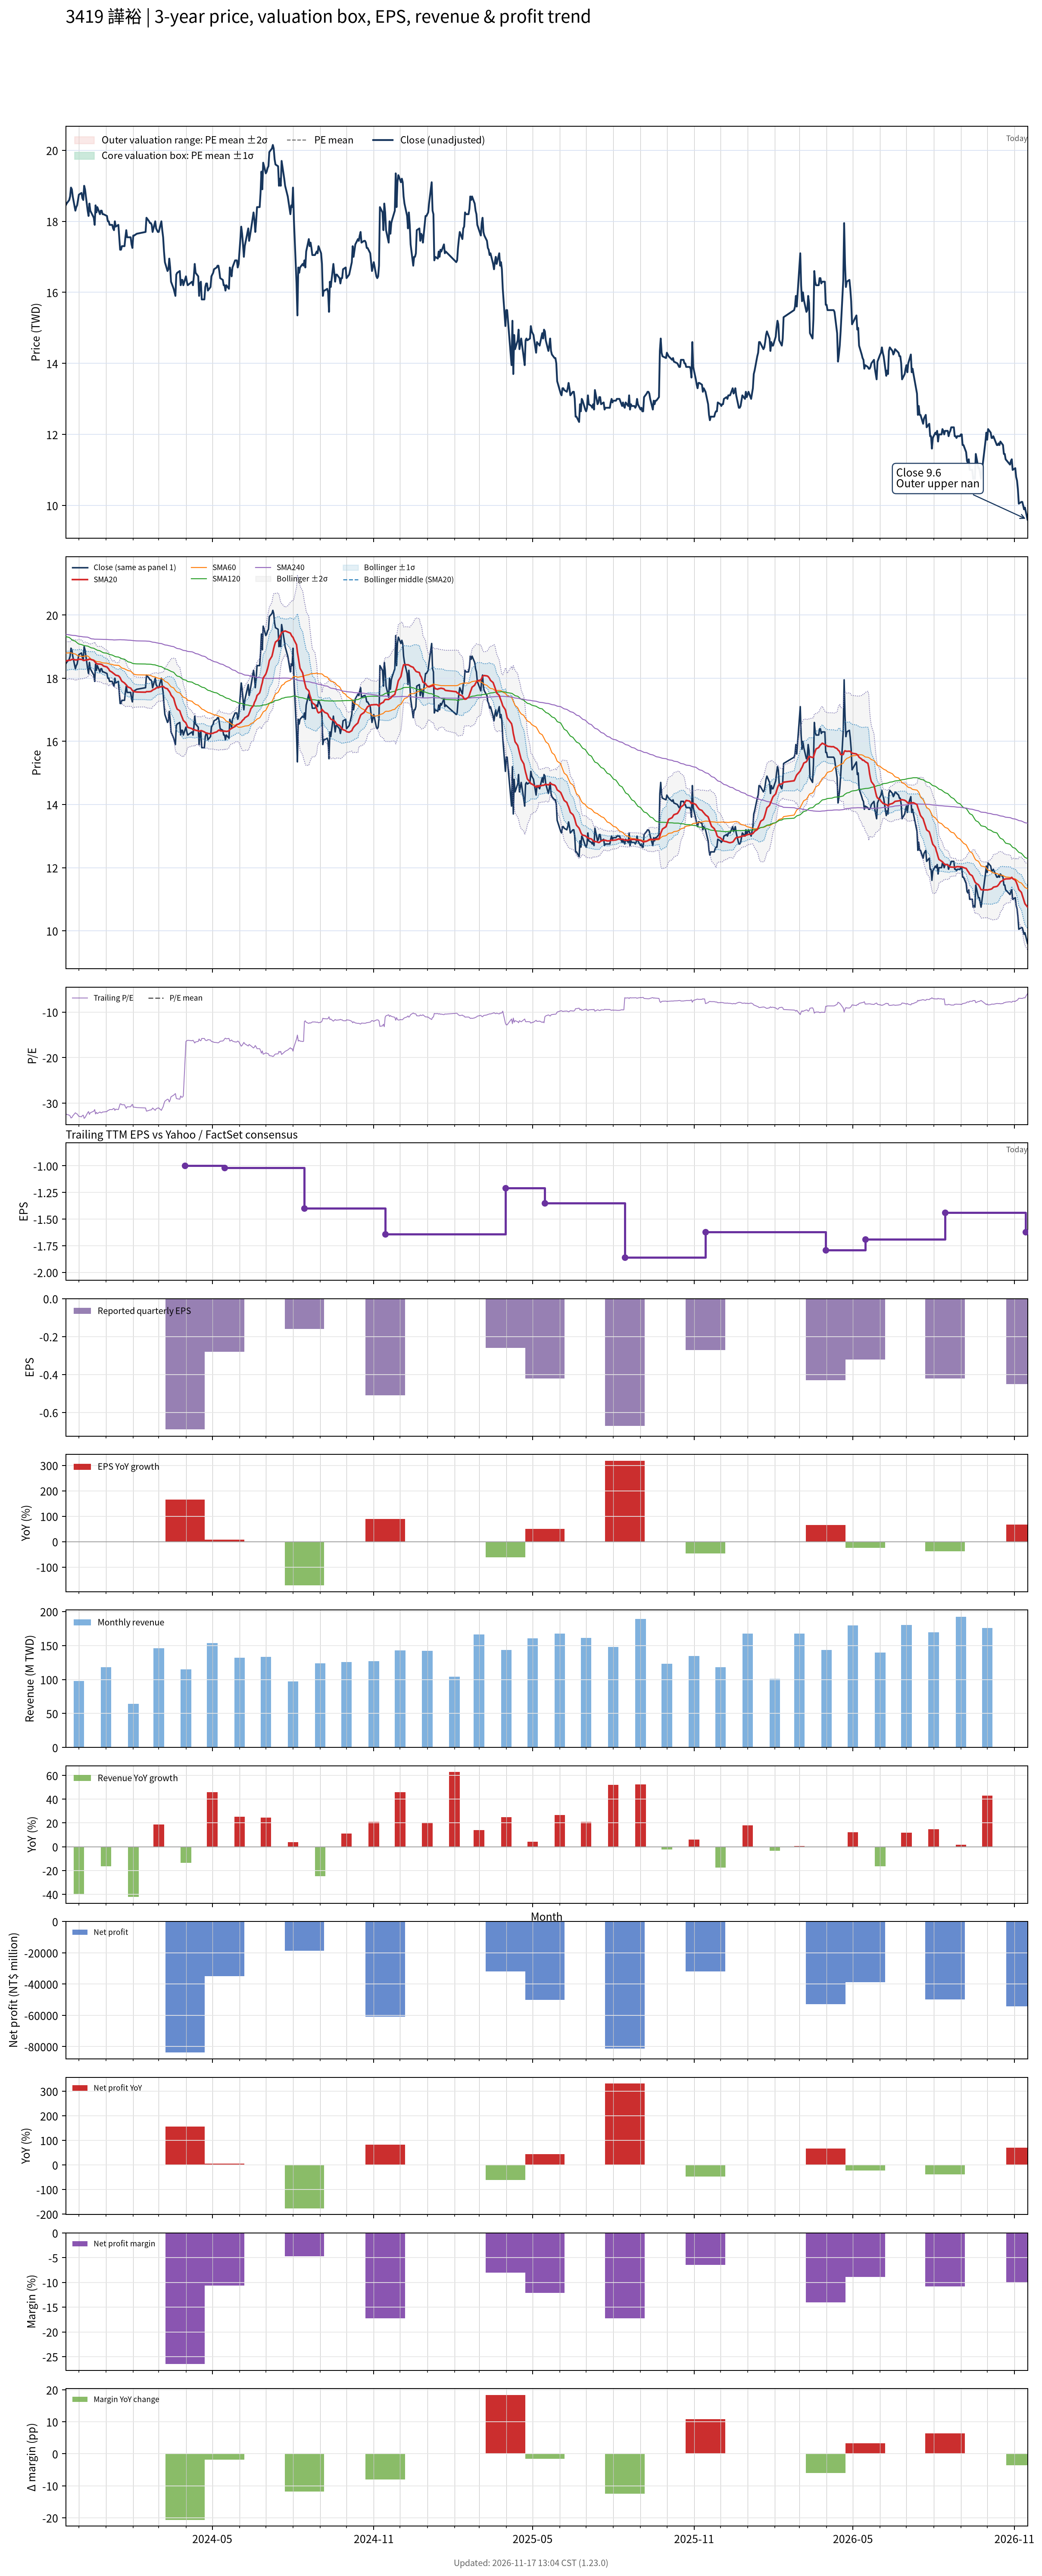

Values plotted in this chart, from the file beside it:
# chart-version: skill-stock-dynamic-val…
date, close, available_date, period_end, eps, ttm_eps, pe, pe_mean, pe_std, price_m2, price_m1, price_mean, price_p1, price_p2, forward_eps, forward_pe, forward_pe_mean, forward_pe_std, forward_price_m2, forward_price_m1, forward_price_mean, forward_price_p1, forward_price_p2, sma20
2023-11-16, 18.45, 2023-11-14, 2023-09-30, -0.27, -0.57, -32.37, , , , , , , , , , , , , , , , , 18.54
2023-11-17, 18.5, 2023-11-14, 2023-09-30, -0.27, -0.57, -32.46, , , , , , , , , , , , , , , , , 18.55
2023-11-20, 18.6, 2023-11-14, 2023-09-30, -0.27, -0.57, -32.63, , , , , , , , , , , , , , , , , 18.57
2023-11-21, 18.7, 2023-11-14, 2023-09-30, -0.27, -0.57, -32.81, , , , , , , , , , , , , , , , , 18.57
2023-11-22, 18.95, 2023-11-14, 2023-09-30, -0.27, -0.57, -33.25, , , , , , , , , , , , , , , , , 18.58
2023-11-23, 18.9, 2023-11-14, 2023-09-30, -0.27, -0.57, -33.16, , , , , , , , , , , , , , , , , 18.59
2023-11-24, 18.7, 2023-11-14, 2023-09-30, -0.27, -0.57, -32.81, , , , , , , , , , , , , , , , , 18.6
2023-11-27, 18.3, 2023-11-14, 2023-09-30, -0.27, -0.57, -32.11, , , , , , , , , , , , , , , , , 18.58
2023-11-28, 18.4, 2023-11-14, 2023-09-30, -0.27, -0.57, -32.28, , , , , , , , , , , , , , , , , 18.57
2023-11-29, 18.45, 2023-11-14, 2023-09-30, -0.27, -0.57, -32.37, , , , , , , , , , , , , , , , , 18.59
2023-11-30, 18.6, 2023-11-14, 2023-09-30, -0.27, -0.57, -32.63, , , , , , , , , , , , , , , , , 18.59
2023-12-01, 18.75, 2023-11-14, 2023-09-30, -0.27, -0.57, -32.89, , , , , , , , , , , , , , , , , 18.6
2023-12-04, 18.8, 2023-11-14, 2023-09-30, -0.27, -0.57, -32.98, , , , , , , , , , , , , , , , , 18.59
2023-12-05, 18.65, 2023-11-14, 2023-09-30, -0.27, -0.57, -32.72, , , , , , , , , , , , , , , , , 18.59
2023-12-06, 18.6, 2023-11-14, 2023-09-30, -0.27, -0.57, -32.63, , , , , , , , , , , , , , , , , 18.57
2023-12-07, 19, 2023-11-14, 2023-09-30, -0.27, -0.57, -33.33, , , , , , , , , , , , , , , , , 18.56
2023-12-08, 18.9, 2023-11-14, 2023-09-30, -0.27, -0.57, -33.16, , , , , , , , , , , , , , , , , 18.57
2023-12-11, 18.3, 2023-11-14, 2023-09-30, -0.27, -0.57, -32.11, , , , , , , , , , , , , , , , , 18.59
2023-12-12, 18.15, 2023-11-14, 2023-09-30, -0.27, -0.57, -31.84, , , , , , , , , , , , , , , , , 18.59
2023-12-13, 18.5, 2023-11-14, 2023-09-30, -0.27, -0.57, -32.46, , , , , , , , , , , , , , , , , 18.61
2023-12-14, 18.3, 2023-11-14, 2023-09-30, -0.27, -0.57, -32.11, , , , , , , , , , , , , , , , , 18.6
2023-12-15, 18.25, 2023-11-14, 2023-09-30, -0.27, -0.57, -32.02, , , , , , , , , , , , , , , , , 18.59
2023-12-18, 18.1, 2023-11-14, 2023-09-30, -0.27, -0.57, -31.75, , , , , , , , , , , , , , , , , 18.57
2023-12-19, 17.9, 2023-11-14, 2023-09-30, -0.27, -0.57, -31.4, , , , , , , , , , , , , , , , , 18.52
2023-12-20, 18.45, 2023-11-14, 2023-09-30, -0.27, -0.57, -32.37, , , , , , , , , , , , , , , , , 18.5
2023-12-21, 18.25, 2023-11-14, 2023-09-30, -0.27, -0.57, -32.02, , , , , , , , , , , , , , , , , 18.47
2023-12-22, 18.4, 2023-11-14, 2023-09-30, -0.27, -0.57, -32.28, , , , , , , , , , , , , , , , , 18.45
2023-12-25, 18.2, 2023-11-14, 2023-09-30, -0.27, -0.57, -31.93, , , , , , , , , , , , , , , , , 18.45
2023-12-26, 18.3, 2023-11-14, 2023-09-30, -0.27, -0.57, -32.11, , , , , , , , , , , , , , , , , 18.44
2023-12-27, 18.3, 2023-11-14, 2023-09-30, -0.27, -0.57, -32.11, , , , , , , , , , , , , , , , , 18.43
2023-12-28, 18.2, 2023-11-14, 2023-09-30, -0.27, -0.57, -31.93, , , , , , , , , , , , , , , , , 18.41
2023-12-29, 18.2, 2023-11-14, 2023-09-30, -0.27, -0.57, -31.93, , , , , , , , , , , , , , , , , 18.39
2024-01-02, 18.15, 2023-11-14, 2023-09-30, -0.27, -0.57, -31.84, , , , , , , , , , , , , , , , , 18.36
2024-01-03, 18, 2023-11-14, 2023-09-30, -0.27, -0.57, -31.58, , , , , , , , , , , , , , , , , 18.32
2024-01-04, 18, 2023-11-14, 2023-09-30, -0.27, -0.57, -31.58, , , , , , , , , , , , , , , , , 18.29
2024-01-05, 17.9, 2023-11-14, 2023-09-30, -0.27, -0.57, -31.4, , , , , , , , , , , , , , , , , 18.24
2024-01-08, 17.9, 2023-11-14, 2023-09-30, -0.27, -0.57, -31.4, , , , , , , , , , , , , , , , , 18.19
2024-01-09, 17.8, 2023-11-14, 2023-09-30, -0.27, -0.57, -31.23, , , , , , , , , , , , , , , , , 18.16
2024-01-10, 17.75, 2023-11-14, 2023-09-30, -0.27, -0.57, -31.14, , , , , , , , , , , , , , , , , 18.14
2024-01-11, 18, 2023-11-14, 2023-09-30, -0.27, -0.57, -31.58, , , , , , , , , , , , , , , , , 18.12
2024-01-12, 17.85, 2023-11-14, 2023-09-30, -0.27, -0.57, -31.32, , , , , , , , , , , , , , , , , 18.09
2024-01-15, 17.9, 2023-11-14, 2023-09-30, -0.27, -0.57, -31.4, , , , , , , , , , , , , , , , , 18.08
2024-01-16, 17.55, 2023-11-14, 2023-09-30, -0.27, -0.57, -30.79, , , , , , , , , , , , , , , , , 18.05
2024-01-17, 17.2, 2023-11-14, 2023-09-30, -0.27, -0.57, -30.18, , , , , , , , , , , , , , , , , 18.02
2024-01-18, 17.2, 2023-11-14, 2023-09-30, -0.27, -0.57, -30.18, , , , , , , , , , , , , , , , , 17.95
2024-01-19, 17.3, 2023-11-14, 2023-09-30, -0.27, -0.57, -30.35, , , , , , , , , , , , , , , , , 17.91
2024-01-22, 17.3, 2023-11-14, 2023-09-30, -0.27, -0.57, -30.35, , , , , , , , , , , , , , , , , 17.85
2024-01-23, 17.55, 2023-11-14, 2023-09-30, -0.27, -0.57, -30.79, , , , , , , , , , , , , , , , , 17.82
2024-01-24, 17.75, 2023-11-14, 2023-09-30, -0.27, -0.57, -31.14, , , , , , , , , , , , , , , , , 17.79
2024-01-25, 17.55, 2023-11-14, 2023-09-30, -0.27, -0.57, -30.79, , , , , , , , , , , , , , , , , 17.75
2024-01-26, 17.55, 2023-11-14, 2023-09-30, -0.27, -0.57, -30.79, , , , , , , , , , , , , , , , , 17.72
2024-01-29, 17.55, 2023-11-14, 2023-09-30, -0.27, -0.57, -30.79, , , , , , , , , , , , , , , , , 17.69
2024-01-30, 17.35, 2023-11-14, 2023-09-30, -0.27, -0.57, -30.44, , , , , , , , , , , , , , , , , 17.65
2024-01-31, 17.25, 2023-11-14, 2023-09-30, -0.27, -0.57, -30.26, , , , , , , , , , , , , , , , , 17.61
2024-02-01, 17.6, 2023-11-14, 2023-09-30, -0.27, -0.57, -30.88, , , , , , , , , , , , , , , , , 17.59
2024-02-02, 17.6, 2023-11-14, 2023-09-30, -0.27, -0.57, -30.88, , , , , , , , , , , , , , , , , 17.57
2024-02-05, 17.65, 2023-11-14, 2023-09-30, -0.27, -0.57, -30.96, , , , , , , , , , , , , , , , , 17.56
2024-02-15, 17.7, 2023-11-14, 2023-09-30, -0.27, -0.57, -31.05, , , , , , , , , , , , , , , , , 17.56
2024-02-16, 18.1, 2023-11-14, 2023-09-30, -0.27, -0.57, -31.75, , , , , , , , , , , , , , , , , 17.57
... 667 more rows
